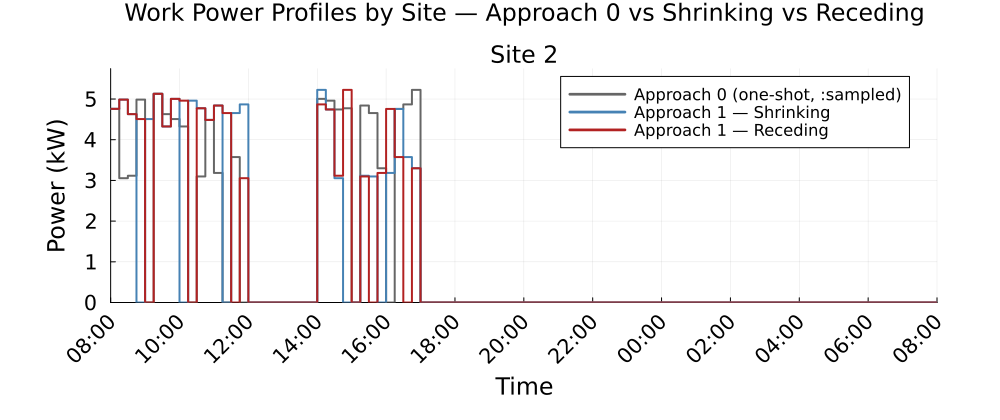

Source data for this figure (header and first rows):
Time_Period, Clock, Site_2_approach0_kW, Site_2_shrinking_kW, Site_2_receding_kW
1, 08:00, 4.758, 4.758, 4.758
2, 08:15, 3.055, 4.986, 4.986
3, 08:30, 3.114, 4.629, 4.629
4, 08:45, 4.986, 0.0, 4.508
5, 09:00, 0.0, 4.508, 0.0
6, 09:15, 5.129, 5.129, 5.129
7, 09:30, 4.629, 4.325, 4.325
8, 09:45, 4.508, 5.004, 5.004
9, 10:00, 4.325, 0.0, 4.96
10, 10:15, 0.0, 4.96, 0.0
11, 10:30, 3.098, 4.773, 4.773
12, 10:45, 4.487, 4.487, 4.487
13, 11:00, 3.183, 4.84, 4.84
14, 11:15, 0.0, 0.0, 4.655
15, 11:30, 3.573, 4.655, 0.0
16, 11:45, 0.0, 4.867, 3.055
17, 12:00, 0.0, 0.0, 0.0
18, 12:15, 0.0, 0.0, 0.0
19, 12:30, 0.0, 0.0, 0.0
20, 12:45, 0.0, 0.0, 0.0
21, 13:00, 0.0, 0.0, 0.0
22, 13:15, 0.0, 0.0, 0.0
23, 13:30, 0.0, 0.0, 0.0
24, 13:45, 0.0, 0.0, 0.0
25, 14:00, 5.004, 5.224, 4.867
26, 14:15, 4.96, 4.743, 4.743
27, 14:30, 4.743, 3.055, 3.114
28, 14:45, 4.773, 0.0, 5.224
29, 15:00, 0.0, 0.0, 0.0
30, 15:15, 4.84, 3.114, 3.098
31, 15:30, 4.655, 3.098, 0.0
32, 15:45, 3.298, 0.0, 3.183
33, 16:00, 0.0, 3.183, 4.756
34, 16:15, 4.756, 4.756, 3.573
35, 16:30, 4.867, 3.573, 0.0
36, 16:45, 5.224, 3.298, 3.298
37, 17:00, 0.0, 0.0, 0.0
38, 17:15, 0.0, 0.0, 0.0
39, 17:30, 0.0, 0.0, 0.0
40, 17:45, 0.0, 0.0, 0.0
41, 18:00, 0.0, 0.0, 0.0
42, 18:15, 0.0, 0.0, 0.0
43, 18:30, 0.0, 0.0, 0.0
44, 18:45, 0.0, 0.0, 0.0
45, 19:00, 0.0, 0.0, 0.0
46, 19:15, 0.0, 0.0, 0.0
47, 19:30, 0.0, 0.0, 0.0
48, 19:45, 0.0, 0.0, 0.0
49, 20:00, 0.0, 0.0, 0.0
50, 20:15, 0.0, 0.0, 0.0
51, 20:30, 0.0, 0.0, 0.0
52, 20:45, 0.0, 0.0, 0.0
53, 21:00, 0.0, 0.0, 0.0
54, 21:15, 0.0, 0.0, 0.0
55, 21:30, 0.0, 0.0, 0.0
56, 21:45, 0.0, 0.0, 0.0
57, 22:00, 0.0, 0.0, 0.0
58, 22:15, 0.0, 0.0, 0.0
59, 22:30, 0.0, 0.0, 0.0
60, 22:45, 0.0, 0.0, 0.0
... 36 more rows
